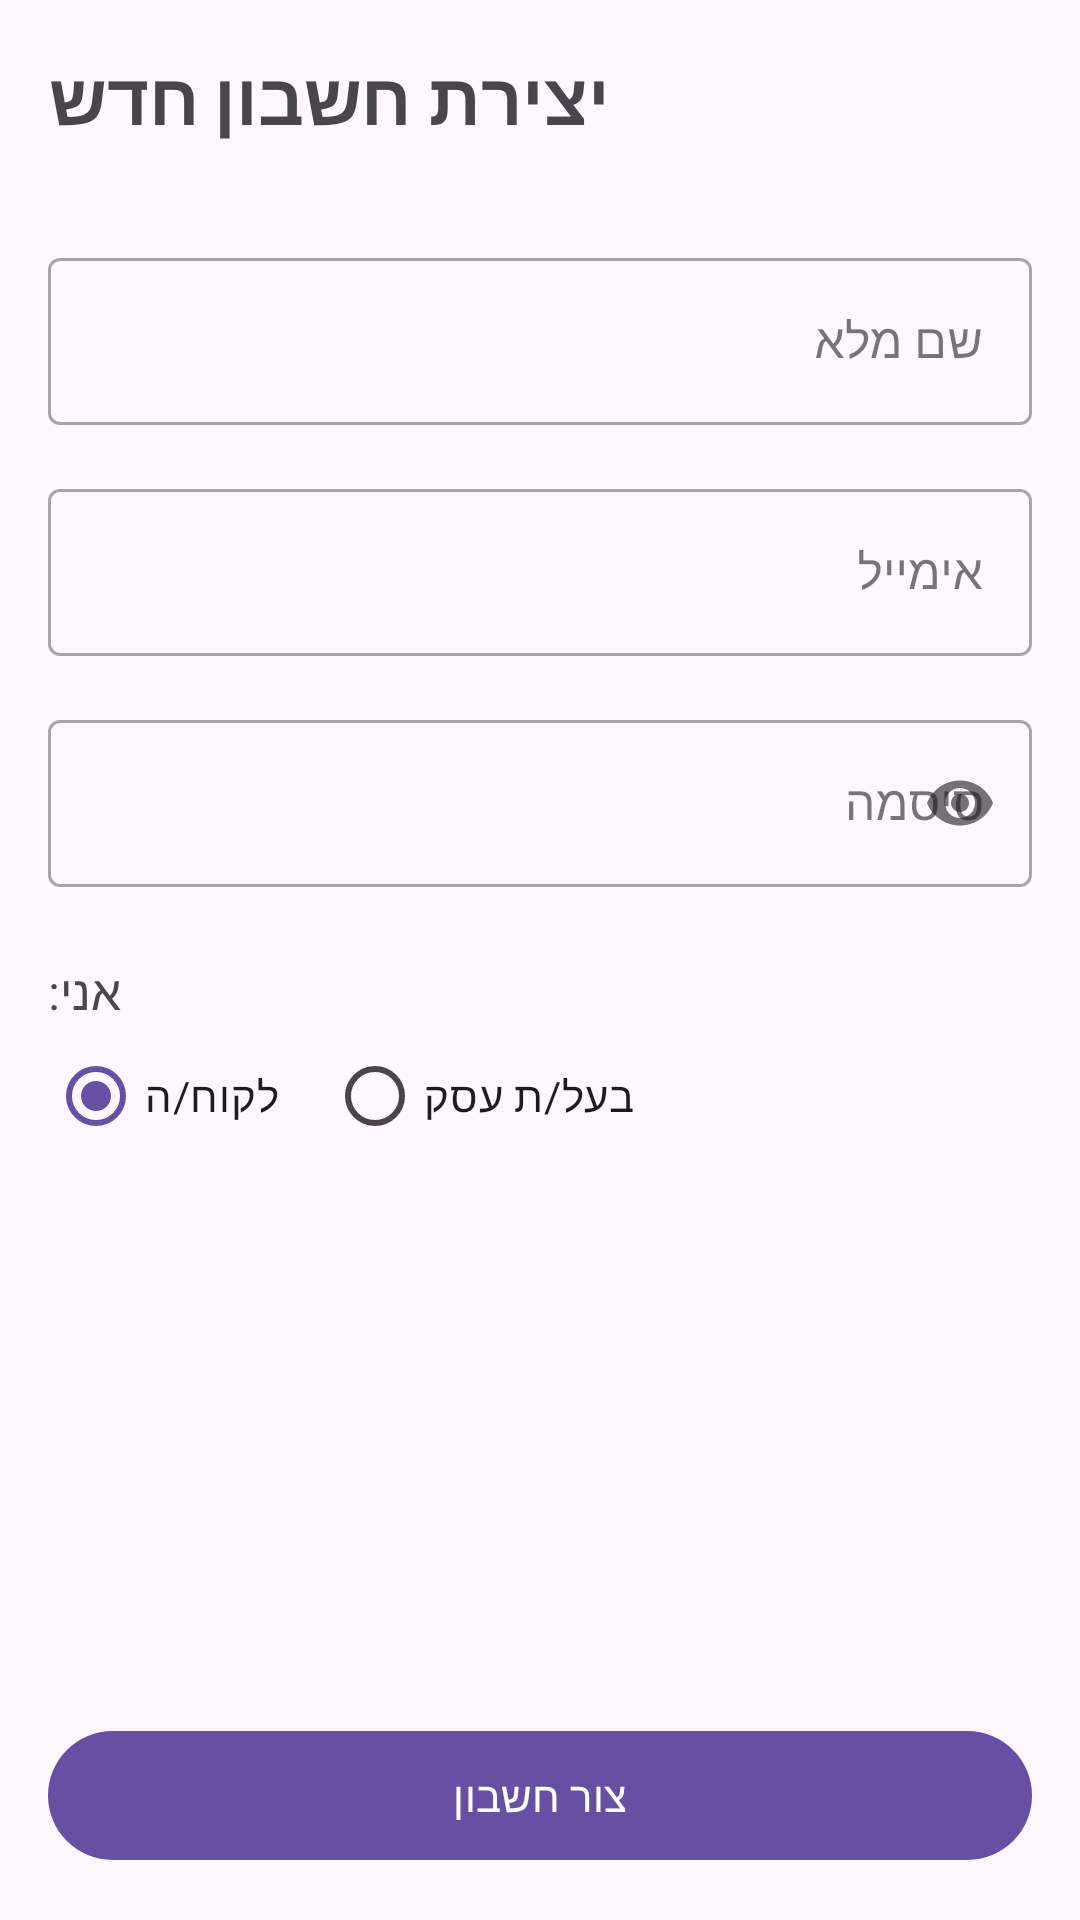

Write the Android layout XML for this screen, with the resource values it uses.
<!-- AndroidManifest.xml: application theme Theme.BookifyTry -->
<!-- res/layout/activity_sign_up.xml -->
<?xml version="1.0" encoding="utf-8"?>
<androidx.constraintlayout.widget.ConstraintLayout xmlns:android="http://schemas.android.com/apk/res/android"
    xmlns:app="http://schemas.android.com/apk/res-auto"
    xmlns:tools="http://schemas.android.com/tools"
    android:layout_width="match_parent"
    android:layout_height="match_parent"
    android:padding="16dp">

    <TextView
        android:id="@+id/signUpTitleTextView"
        android:layout_width="wrap_content"
        android:layout_height="wrap_content"
        android:text="יצירת חשבון חדש"
        android:textSize="24sp"
        android:textStyle="bold"
        app:layout_constraintStart_toStartOf="parent"
        app:layout_constraintTop_toTopOf="parent" />

    <com.google.android.material.textfield.TextInputLayout
        android:id="@+id/fullNameInputLayout"
        style="@style/Widget.MaterialComponents.TextInputLayout.OutlinedBox"
        android:layout_width="0dp"
        android:layout_height="wrap_content"
        android:layout_marginTop="32dp"
        android:hint="שם מלא"
        app:layout_constraintEnd_toEndOf="parent"
        app:layout_constraintStart_toStartOf="parent"
        app:layout_constraintTop_toBottomOf="@id/signUpTitleTextView">

        <com.google.android.material.textfield.TextInputEditText
            android:id="@+id/fullNameEditText"
            android:layout_width="match_parent"
            android:layout_height="wrap_content" />
    </com.google.android.material.textfield.TextInputLayout>

    <com.google.android.material.textfield.TextInputLayout
        android:id="@+id/emailInputLayout"
        style="@style/Widget.MaterialComponents.TextInputLayout.OutlinedBox"
        android:layout_width="0dp"
        android:layout_height="wrap_content"
        android:layout_marginTop="16dp"
        android:hint="אימייל"
        app:layout_constraintEnd_toEndOf="parent"
        app:layout_constraintStart_toStartOf="parent"
        app:layout_constraintTop_toBottomOf="@id/fullNameInputLayout">

        <com.google.android.material.textfield.TextInputEditText
            android:id="@+id/emailEditText"
            android:layout_width="match_parent"
            android:layout_height="wrap_content"
            android:inputType="textEmailAddress" />
    </com.google.android.material.textfield.TextInputLayout>

    <com.google.android.material.textfield.TextInputLayout
        android:id="@+id/passwordInputLayout"
        style="@style/Widget.MaterialComponents.TextInputLayout.OutlinedBox"
        android:layout_width="0dp"
        android:layout_height="wrap_content"
        android:layout_marginTop="16dp"
        android:hint="סיסמה"
        app:passwordToggleEnabled="true"
        app:layout_constraintEnd_toEndOf="parent"
        app:layout_constraintStart_toStartOf="parent"
        app:layout_constraintTop_toBottomOf="@id/emailInputLayout">

        <com.google.android.material.textfield.TextInputEditText
            android:id="@+id/passwordEditText"
            android:layout_width="match_parent"
            android:layout_height="wrap_content"
            android:inputType="textPassword" />
    </com.google.android.material.textfield.TextInputLayout>

    <TextView
        android:id="@+id/userTypeTextView"
        android:layout_width="wrap_content"
        android:layout_height="wrap_content"
        android:layout_marginTop="24dp"
        android:text="אני:"
        android:textSize="16sp"
        app:layout_constraintStart_toStartOf="parent"
        app:layout_constraintTop_toBottomOf="@id/passwordInputLayout" />

    <RadioGroup
        android:id="@+id/userTypeRadioGroup"
        android:layout_width="0dp"
        android:layout_height="wrap_content"
        android:orientation="horizontal"
        app:layout_constraintStart_toStartOf="parent"
        app:layout_constraintEnd_toEndOf="parent"
        app:layout_constraintTop_toBottomOf="@id/userTypeTextView">

        <RadioButton
            android:id="@+id/customerRadioButton"
            android:layout_width="wrap_content"
            android:layout_height="wrap_content"
            android:text="לקוח/ה"
            android:checked="true"/>

        <RadioButton
            android:id="@+id/ownerRadioButton"
            android:layout_width="wrap_content"
            android:layout_height="wrap_content"
            android:layout_marginStart="16dp"
            android:text="בעל/ת עסק" />
    </RadioGroup>

    <com.google.android.material.button.MaterialButton
        android:id="@+id/createAccountButton"
        android:layout_width="0dp"
        android:layout_height="wrap_content"
        android:text="צור חשבון"
        android:padding="12dp"
        app:layout_constraintBottom_toBottomOf="parent"
        app:layout_constraintEnd_toEndOf="parent"
        app:layout_constraintStart_toStartOf="parent" />

</androidx.constraintlayout.widget.ConstraintLayout>
<!-- resources referenced by this layout -->
<resources>
  <style name="Theme.BookifyTry" parent="Base.Theme.BookifyTry" />
  <style name="Base.Theme.BookifyTry" parent="Theme.Material3.DayNight.NoActionBar">
          
          
      </style>
</resources>
